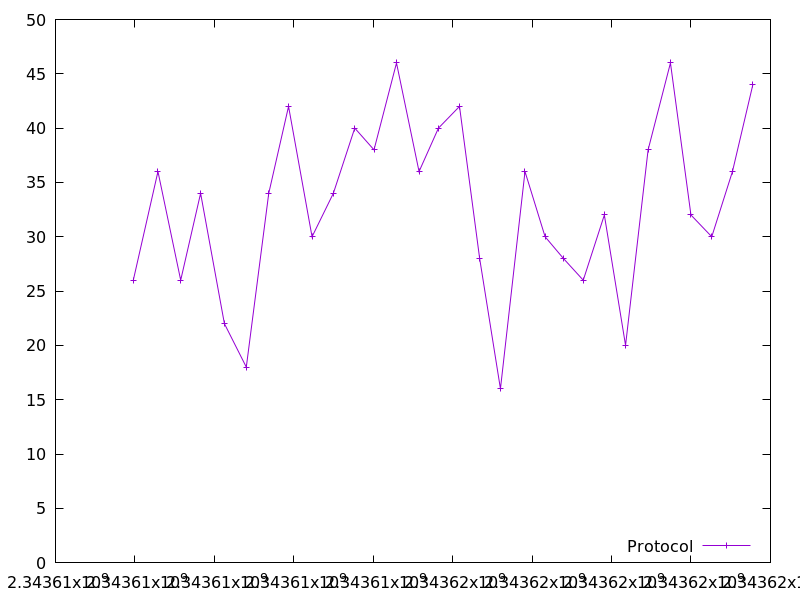

The file beside this chart, header and first rows:
2343607959.265472, 26.0
2343608580, 36.0
2343609152, 26.0
2343609654, 34.0
2343610252, 22.0
2343610804, 18.0
2343611369, 34.0
2343611867, 42.0
2343612458, 30.0
2343612996, 34.0
2343613534, 40.0
2343614019, 38.0
2343614585, 46.0
2343615152, 36.0
2343615641, 40.0
2343616172, 42.0
2343616679, 28.0
2343617202, 16.0
2343617821, 36.0
2343618327, 30.0
2343618788, 28.0
2343619288, 26.0
2343619818, 32.0
2343620352, 20.0
2343620919, 38.0
2343621483, 46.0
2343621999, 32.0
2343622522, 30.0
2343623043, 36.0
2343623557, 44.0
